Run: headless pygame with SDL's dummy video driver; simulated clock (each Clock.tick advances the game by its frame time, no real sleeping); random seed 0; keys injected as events and as key.get_pressed() state; no mouse input.
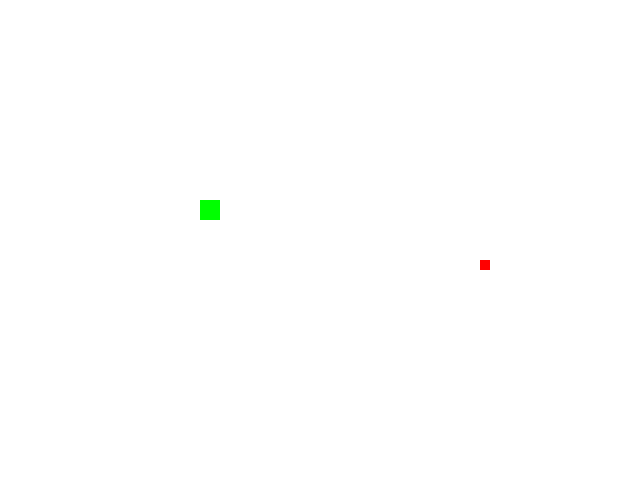
Frame 1 of 4 · flips 1–60 · no input
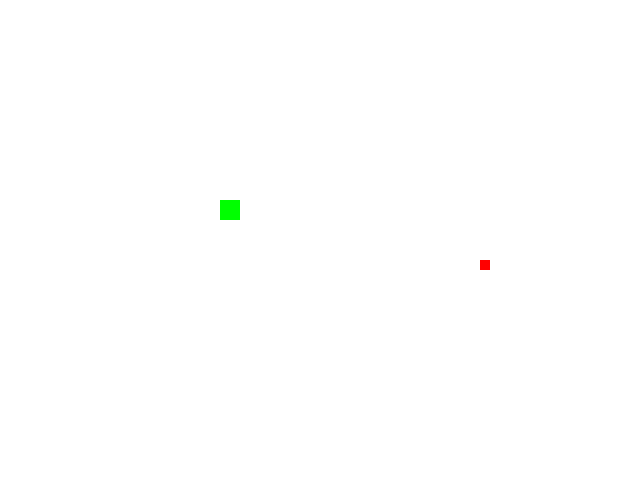
Frame 2 of 4 · flips 61–180 · tapped SPACE, RETURN · held RIGHT (→), D
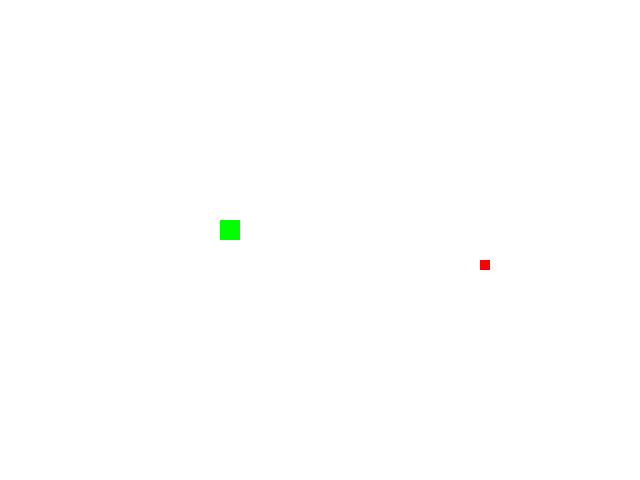
Frame 3 of 4 · flips 181–300 · held DOWN (↓), S
Frame 4 of 4 · flips 301–420 · held LEFT (←), A, UP (↑), W · screen same as frame 1, image omitted

The pygame program that drew these frames:

import pygame  
import random  
  
# 初始化pygame  
pygame.init()  
  
# 设置游戏窗口大小  
WIDTH, HEIGHT = 640, 480  
screen = pygame.display.set_mode((WIDTH, HEIGHT))  
pygame.display.set_caption("贪吃蛇")  
  
# 设置颜色  
WHITE = (255, 255, 255)  
RED = (255, 0, 0)  
GREEN = (0, 255, 0)  
  
# 设置蛇和食物的大小  
SNAKE_BLOCK = 20  
FOOD_BLOCK = 10  
  
# 初始化蛇和食物的位置  
snake = [(10, 10), (9, 10), (8, 10)]  
food = (random.randint(0, (WIDTH // SNAKE_BLOCK) - 1), random.randint(0, (HEIGHT // SNAKE_BLOCK) - 1))  
  
# 设置游戏的速度  
clock = pygame.time.Clock()  
FPS = 10  
  
# 游戏主循环  
running = True  
while running:  
    for event in pygame.event.get():  
        if event.type == pygame.QUIT:  
            running = False  
        elif event.type == pygame.KEYDOWN:  
            if event.key == pygame.K_UP:  
                if snake[0][1] > 0:  
                    snake[0] = (snake[0][0], snake[0][1] - 1)  
            elif event.key == pygame.K_DOWN:  
                if snake[0][1] < (HEIGHT // SNAKE_BLOCK) - 1:  
                    snake[0] = (snake[0][0], snake[0][1] + 1)  
            elif event.key == pygame.K_LEFT:  
                if snake[0][0] > 0:  
                    snake[0] = (snake[0][0] - 1, snake[0][1])  
            elif event.key == pygame.K_RIGHT:  
                if snake[0][0] < (WIDTH // SNAKE_BLOCK) - 1:  
                    snake[0] = (snake[0][0] + 1, snake[0][1])  
  
    # 检查蛇是否吃到食物  
    if snake[0] == food:  
        food = (random.randint(0, (WIDTH // SNAKE_BLOCK) - 1), random.randint(0, (HEIGHT // SNAKE_BLOCK) - 1))  
    else:  
        snake.pop()  # 移除蛇尾  

  
    # 添加新的蛇头到蛇身  
    snake.insert(0, snake[0])  
  
    # 渲染游戏  
    screen.fill(WHITE)  
    for segment in snake:  
        pygame.draw.rect(screen, GREEN, (segment[0] * SNAKE_BLOCK, segment[1] * SNAKE_BLOCK, SNAKE_BLOCK, SNAKE_BLOCK))  
    pygame.draw.rect(screen, RED, (food[0] * SNAKE_BLOCK, food[1] * SNAKE_BLOCK, FOOD_BLOCK, FOOD_BLOCK))  
    pygame.display.flip()  
  
    # 控制游戏速度  
    clock.tick(FPS)  
  
pygame.quit()
